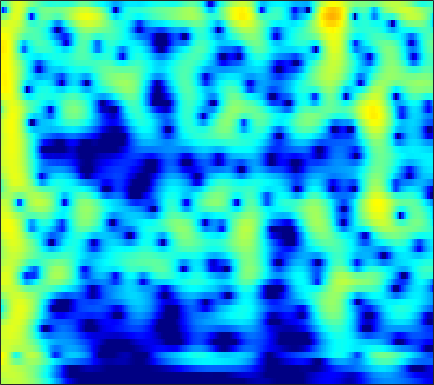

Data behind this chart, as committed beside it:
1.7543, 2.0365, 2.3434, 2.5729, 2.6949, 2.7921, 2.8162, 2.7862, 2.683, 2.5073, 2.2597, 2.0264, 1.6518, 1.2046, 0.82103, 0.24416, -0.4077, -0.94643, -1.733, -2.5991, -3.5463, -4.3109, -5.4037, -6.5818
2.56, 2.766, 2.973, 3.103, 3.152, 3.153, 3.08, 2.978, 2.779, 2.506, 2.161, 1.853, 1.376, 0.8218, 0.3543, -0.3405, -1.119, -1.759, -2.691, -3.713, -4.829, -5.729, -7.013, -8.392
3.443, 3.444, 3.385, 3.267, 3.145, 2.949, 2.723, 2.538, 2.274, 1.991, 1.681, 1.425, 1.046, 0.6089, 0.2367, -0.3278, -0.9791, -1.528, -2.343, -3.261, -4.285, -5.123, -6.336, -7.66
4.989, 4.532, 3.743, 2.757, 1.917, 0.7496, -0.2679, -0.7589, -0.8958, -0.5261, 0.07152, 0.5149, 0.9829, 1.25, 1.307, 1.189, 0.861, 0.4875, -0.1661, -0.9785, -1.924, -2.699, -3.788, -4.9
5.731, 5.221, 4.217, 2.781, 1.376, -0.9522, -3.462, -4.578, -3.805, -1.778, 0.02657, 1.036, 1.942, 2.409, 2.507, 2.331, 1.829, 1.246, 0.1897, -1.205, -2.979, -4.596, -7.211, -10.43
3.377, 3.469, 3.425, 3.233, 3.025, 2.714, 2.42, 2.239, 2.063, 1.942, 1.829, 1.716, 1.491, 1.145, 0.7876, 0.1596, -0.6521, -1.385, -2.53, -3.868, -5.39, -6.633, -8.36, -9.998
2.789, 3.09, 3.361, 3.5, 3.527, 3.469, 3.317, 3.146, 2.848, 2.469, 2.007, 1.601, 0.9713, 0.2387, -0.3777, -1.286, -2.278, -3.062, -4.134, -5.202, -6.224, -6.936, -7.786, -8.488
3.237, 3.527, 3.818, 3.994, 4.048, 4.014, 3.854, 3.651, 3.264, 2.738, 2.066, 1.46, 0.5047, -0.623, -1.581, -3.008, -4.596, -5.872, -7.625, -9.296, -10.66, -11.36, -11.79, -11.8
3.057, 3.402, 3.787, 4.066, 4.197, 4.261, 4.184, 4.025, 3.664, 3.12, 2.377, 1.681, 0.5535, -0.8308, -2.062, -4.009, -6.399, -8.584, -12.28, -17.66, -28.27, -30.11, -20.5, -16.71
1.169, 1.809, 2.586, 3.238, 3.627, 4.001, 4.19, 4.203, 4.042, 3.673, 3.089, 2.511, 1.545, 0.3457, -0.7092, -2.308, -4.103, -5.547, -7.521, -9.398, -10.96, -11.81, -12.51, -12.82
-2.747, -1.292, 0.3767, 1.744, 2.577, 3.431, 4.001, 4.253, 4.373, 4.259, 3.912, 3.502, 2.762, 1.808, 0.9621, -0.322, -1.773, -2.965, -4.671, -6.47, -8.317, -9.725, -11.62, -13.4
-5.737, -3.509, -1.125, 0.7259, 1.824, 2.95, 3.74, 4.138, 4.432, 4.473, 4.271, 3.966, 3.372, 2.575, 1.84, 0.6666, -0.7329, -1.938, -3.767, -5.896, -8.406, -10.63, -14.22, -18.78
-3.51, -2.029, -0.2827, 1.148, 2.006, 2.889, 3.52, 3.842, 4.069, 4.069, 3.879, 3.619, 3.125, 2.459, 1.841, 0.8595, -0.2968, -1.289, -2.818, -4.62, -6.71, -8.468, -11.14, -13.95
-0.1095, 0.655, 1.545, 2.256, 2.668, 3.057, 3.267, 3.304, 3.211, 2.983, 2.66, 2.369, 1.909, 1.382, 0.9577, 0.3517, -0.332, -0.9104, -1.774, -2.74, -3.814, -4.688, -5.994, -7.327
2.493, 2.862, 3.195, 3.331, 3.318, 3.146, 2.75, 2.305, 1.586, 0.7994, 0.001147, -0.538, -1.098, -1.433, -1.542, -1.576, -1.573, -1.567, -1.559, -1.601, -1.755, -1.92, -2.204, -2.673
3.794, 4.036, 4.151, 4.007, 3.685, 2.928, 1.781, 0.6564, -1.274, -3.745, -6.629, -8.623, -9.787, -8.987, -7.941, -6.57, -5.264, -4.316, -3.146, -2.129, -1.272, -0.7513, -0.1821, 0.1755
3.491, 3.893, 4.13, 4.009, 3.633, 2.731, 1.385, 0.01558, -2.481, -5.798, -10.12, -13.75, -15.95, -15.04, -14.81, -14.91, -13.27, -10.75, -7.352, -4.61, -2.47, -1.244, -0.05926, 0.8774
2.581, 3.146, 3.583, 3.643, 3.473, 2.971, 2.104, 1.225, -0.1777, -1.803, -3.66, -5.079, -6.949, -9.048, -10.7, -12.61, -12.41, -10.36, -7.338, -4.812, -2.83, -1.626, -0.4732, 0.3018
1.591, 2.173, 2.719, 2.998, 3.062, 2.937, 2.557, 2.151, 1.47, 0.6145, -0.2932, -1.014, -1.986, -2.84, -3.352, -3.847, -3.981, -3.845, -3.479, -2.956, -2.387, -2.014, -1.47, -1.078
0.8331, 1.512, 2.213, 2.725, 2.956, 3.066, 3.011, 2.856, 2.488, 2.006, 1.454, 0.9792, 0.3225, -0.3212, -0.8119, -1.406, -1.921, -2.291, -2.712, -3.053, -3.347, -3.57, -3.74, -3.66
0.6803, 1.52, 2.401, 3.047, 3.361, 3.59, 3.638, 3.539, 3.27, 2.874, 2.328, 1.871, 1.197, 0.4321, -0.1807, -1.026, -1.97, -2.735, -3.818, -5.036, -6.343, -7.264, -8.534, -9.182
1.392, 2.215, 3.103, 3.688, 3.969, 4.16, 4.099, 3.925, 3.56, 3.009, 2.306, 1.723, 0.8481, -0.08896, -0.808, -1.867, -3.019, -3.962, -5.499, -7.442, -9.956, -12.44, -18.35, -35.98
2.674, 3.353, 4.051, 4.468, 4.627, 4.622, 4.34, 3.992, 3.291, 2.361, 1.261, 0.3047, -1.025, -2.277, -3.124, -4.073, -4.802, -5.353, -6.221, -7.263, -8.718, -9.764, -11.35, -12.65
3.893, 4.476, 4.964, 5.236, 5.256, 5.013, 4.541, 3.955, 2.873, 1.442, -0.4759, -2.28, -5.259, -8.897, -11.05, -10.71, -8.747, -7.546, -6.464, -6.12, -6.286, -6.692, -7.205, -8.46
4.178, 4.644, 4.986, 5.101, 4.997, 4.63, 4.042, 3.393, 2.354, 0.9484, -0.8208, -2.426, -5.137, -8.168, -9.853, -9.414, -7.35, -6.026, -4.731, -4.115, -3.873, -4.193, -4.61, -5.625
3.634, 3.872, 4.035, 3.87, 3.591, 3.071, 2.301, 1.73, 0.9234, 0.1244, -0.5631, -1.068, -1.602, -2.022, -2.191, -2.118, -1.945, -1.675, -1.465, -1.378, -1.456, -1.68, -2.334, -2.868
3.303, 3.409, 3.264, 2.753, 2.132, 0.9271, -0.6107, -1.868, -3.31, -3.564, -2.893, -2.086, -1.024, -0.1888, 0.3277, 0.8093, 1.152, 1.299, 1.348, 1.252, 0.885, 0.6197, -0.09862, -0.9015
2.55, 2.771, 2.649, 2.169, 1.396, -0.2487, -2.921, -6.16, -13.71, -13.51, -6.396, -3.366, -0.8492, 0.7546, 1.58, 2.265, 2.691, 2.792, 2.8, 2.581, 2.179, 1.708, 1.049, -0.1146
-0.01779, 0.6992, 1.317, 1.567, 1.47, 1.055, 0.3495, -0.1952, -0.8255, -0.8201, -0.3961, 0.1658, 0.8589, 1.413, 1.677, 1.857, 1.855, 1.75, 1.524, 1.172, 0.8185, 0.3364, -0.1412, -1.061
-2.45, -0.9657, 0.5987, 1.597, 2.124, 2.516, 2.675, 2.676, 2.591, 2.45, 2.279, 2.11, 1.794, 1.371, 0.9336, 0.2882, -0.5101, -1.052, -1.769, -2.264, -2.527, -2.632, -2.807, -2.831
-1.717, -0.1919, 1.415, 2.58, 3.22, 3.781, 4.074, 4.12, 4.031, 3.691, 3.182, 2.63, 1.707, 0.4881, -0.6199, -2.47, -4.696, -6.655, -9.116, -10.22, -9.518, -8.193, -6.938, -5.817
0.7183, 1.631, 2.673, 3.493, 3.943, 4.333, 4.482, 4.445, 4.17, 3.676, 2.907, 2.173, 0.9189, -0.6646, -2.132, -4.528, -7.659, -10.66, -15.84, -18.59, -14.79, -12.55, -10.09, -8.875
2.2, 2.792, 3.449, 3.961, 4.219, 4.405, 4.378, 4.232, 3.812, 3.2, 2.33, 1.542, 0.2661, -1.233, -2.506, -4.338, -6.282, -7.686, -9.326, -10.42, -10.91, -10.96, -10.84, -10.63
2.913, 3.403, 3.916, 4.284, 4.445, 4.504, 4.367, 4.127, 3.635, 2.916, 2.002, 1.161, -0.1174, -1.608, -2.804, -4.554, -6.311, -7.685, -9.331, -10.8, -12.04, -12.52, -13.33, -13.4
3.147, 3.644, 4.185, 4.532, 4.678, 4.687, 4.498, 4.21, 3.658, 2.871, 1.87, 0.9736, -0.4263, -2.048, -3.441, -5.483, -7.82, -9.686, -12.43, -15.08, -17.43, -18.4, -18.71, -18.77
2.978, 3.586, 4.228, 4.644, 4.81, 4.834, 4.63, 4.338, 3.726, 2.911, 1.847, 0.9105, -0.5714, -2.298, -3.796, -6.08, -8.811, -11.28, -15.39, -21.45, -34.31, -34.01, -25.58, -23.8
2.581, 3.371, 4.133, 4.651, 4.848, 4.9, 4.691, 4.371, 3.73, 2.856, 1.774, 0.8083, -0.6195, -2.251, -3.577, -5.537, -7.696, -9.409, -11.9, -14.33, -16.52, -17.36, -18.61, -18.78
2.414, 3.297, 4.165, 4.721, 4.939, 4.965, 4.703, 4.306, 3.566, 2.544, 1.294, 0.2478, -1.267, -2.817, -3.978, -5.404, -6.763, -7.669, -8.833, -9.934, -10.7, -11.54, -12.05, -12.55
2.754, 3.552, 4.421, 4.939, 5.15, 5.121, 4.759, 4.273, 3.284, 1.948, 0.22, -1.296, -3.56, -5.854, -7.224, -8.358, -8.539, -8.568, -8.389, -8.382, -8.396, -8.575, -8.499, -8.789
2.749, 3.501, 4.397, 4.976, 5.232, 5.251, 4.886, 4.376, 3.273, 1.685, -0.4732, -2.669, -6.518, -12.79, -22.45, -20.23, -12.9, -10.77, -9.142, -8.376, -8.265, -8.066, -8.001, -7.991
0.8817, 2.127, 3.47, 4.468, 4.89, 5.138, 4.979, 4.578, 3.729, 2.443, 0.7808, -0.6802, -2.947, -5.211, -6.556, -7.609, -7.727, -7.665, -7.864, -8.384, -9.802, -10.54, -12.59, -12.11
-1.816, 0.4366, 2.475, 3.804, 4.394, 4.772, 4.731, 4.443, 3.782, 2.9, 1.77, 0.8752, -0.3724, -1.578, -2.376, -3.362, -4.272, -4.91, -6.003, -7.604, -9.709, -11.96, -17.34, -19.19
0.7759, 1.988, 3.188, 3.957, 4.322, 4.392, 4.092, 3.683, 2.847, 1.821, 0.7126, -0.1663, -1.176, -1.996, -2.555, -3.066, -3.557, -4.015, -4.559, -5.334, -6.017, -6.784, -7.313, -7.056
3.922, 4.347, 4.76, 4.903, 4.807, 4.386, 3.598, 2.742, 1.307, -0.5779, -2.713, -4.267, -5.879, -6.328, -6.036, -5.394, -4.775, -4.485, -4.294, -4.185, -4.296, -4.539, -4.481, -4.65
5.504, 5.714, 5.835, 5.682, 5.318, 4.565, 3.43, 2.244, 0.1742, -2.618, -6.644, -11.37, -25.89, -16.55, -11.47, -8.275, -6.467, -5.572, -4.945, -4.601, -4.605, -4.511, -4.85, -5.476
5.7, 5.931, 5.961, 5.707, 5.337, 4.552, 3.431, 2.409, 0.6888, -1.348, -3.564, -5.167, -6.867, -7.619, -7.599, -7.285, -6.944, -6.696, -6.418, -6.362, -6.304, -6.36, -6.969, -7.668
5.585, 5.788, 5.79, 5.521, 5.173, 4.48, 3.529, 2.665, 1.37, -0.08329, -1.652, -2.819, -4.333, -5.796, -6.826, -8.006, -9.015, -9.572, -9.732, -9.426, -8.892, -8.844, -8.563, -8.646
5.649, 5.752, 5.715, 5.441, 5.062, 4.375, 3.502, 2.698, 1.493, 0.1562, -1.321, -2.55, -4.333, -6.374, -8.173, -11.26, -15.45, -19.11, -19.5, -14.93, -12.06, -10.38, -8.935, -8.301
5.679, 5.742, 5.659, 5.323, 4.877, 4.089, 3.119, 2.268, 0.9939, -0.3643, -1.76, -2.848, -4.406, -6.091, -7.477, -9.722, -12.27, -13.77, -13.89, -12.19, -10.22, -8.708, -7.547, -6.841
5.797, 5.901, 5.751, 5.284, 4.728, 3.7, 2.365, 1.214, -0.4723, -2.219, -3.709, -4.492, -5.194, -5.619, -5.881, -6.203, -6.481, -6.621, -6.598, -6.286, -5.729, -5.533, -5.227, -4.92
6.212, 6.341, 6.125, 5.52, 4.82, 3.517, 1.667, -0.149, -3.286, -7.5, -12.27, -12.73, -9.328, -6.779, -5.583, -4.5, -3.829, -3.529, -3.305, -3.161, -3.206, -3.385, -3.514, -3.763
6.194, 6.215, 5.987, 5.426, 4.761, 3.534, 1.877, 0.3366, -2.265, -5.365, -8.018, -8.406, -6.938, -5.17, -4.139, -3.194, -2.633, -2.389, -2.298, -2.49, -2.958, -3.233, -3.918, -4.893
5.382, 5.35, 5.182, 4.81, 4.387, 3.595, 2.614, 1.758, 0.5677, -0.5727, -1.506, -2.021, -2.33, -2.372, -2.308, -2.259, -2.295, -2.401, -2.698, -3.25, -3.98, -4.654, -6.05, -7.792
4.352, 4.449, 4.439, 4.304, 4.119, 3.762, 3.25, 2.746, 2, 1.2, 0.3854, -0.1808, -0.8974, -1.489, -1.833, -2.142, -2.37, -2.579, -2.965, -3.522, -4.338, -5.424, -7.312, -9.991
2.968, 3.229, 3.506, 3.749, 3.876, 3.962, 3.833, 3.603, 3.022, 2.139, 0.9847, -0.006938, -1.456, -2.788, -3.484, -3.725, -3.391, -3.027, -2.676, -2.606, -3.013, -3.74, -4.873, -6.48
-0.2578, -0.2716, 0.3883, 1.571, 2.501, 3.483, 4.059, 4.185, 3.876, 2.978, 1.403, -0.3831, -3.841, -9.681, -16.38, -11.52, -6.202, -3.921, -2.171, -1.296, -0.9996, -0.8943, -1.082, -1.423
-8.052, -15.75, -11.54, -3.626, -0.5062, 2.047, 3.496, 4.003, 4.119, 3.631, 2.552, 1.385, -0.6249, -2.732, -3.837, -3.905, -2.935, -2.129, -1.308, -0.8273, -0.5446, -0.3897, -0.444, -0.5524
-2.171, -2.523, -1.925, -0.3504, 0.9879, 2.446, 3.426, 3.852, 4.034, 3.818, 3.265, 2.674, 1.757, 0.8033, 0.1552, -0.6014, -1.219, -1.684, -2.204, -2.703, -3.177, -3.63, -3.958, -4.128
